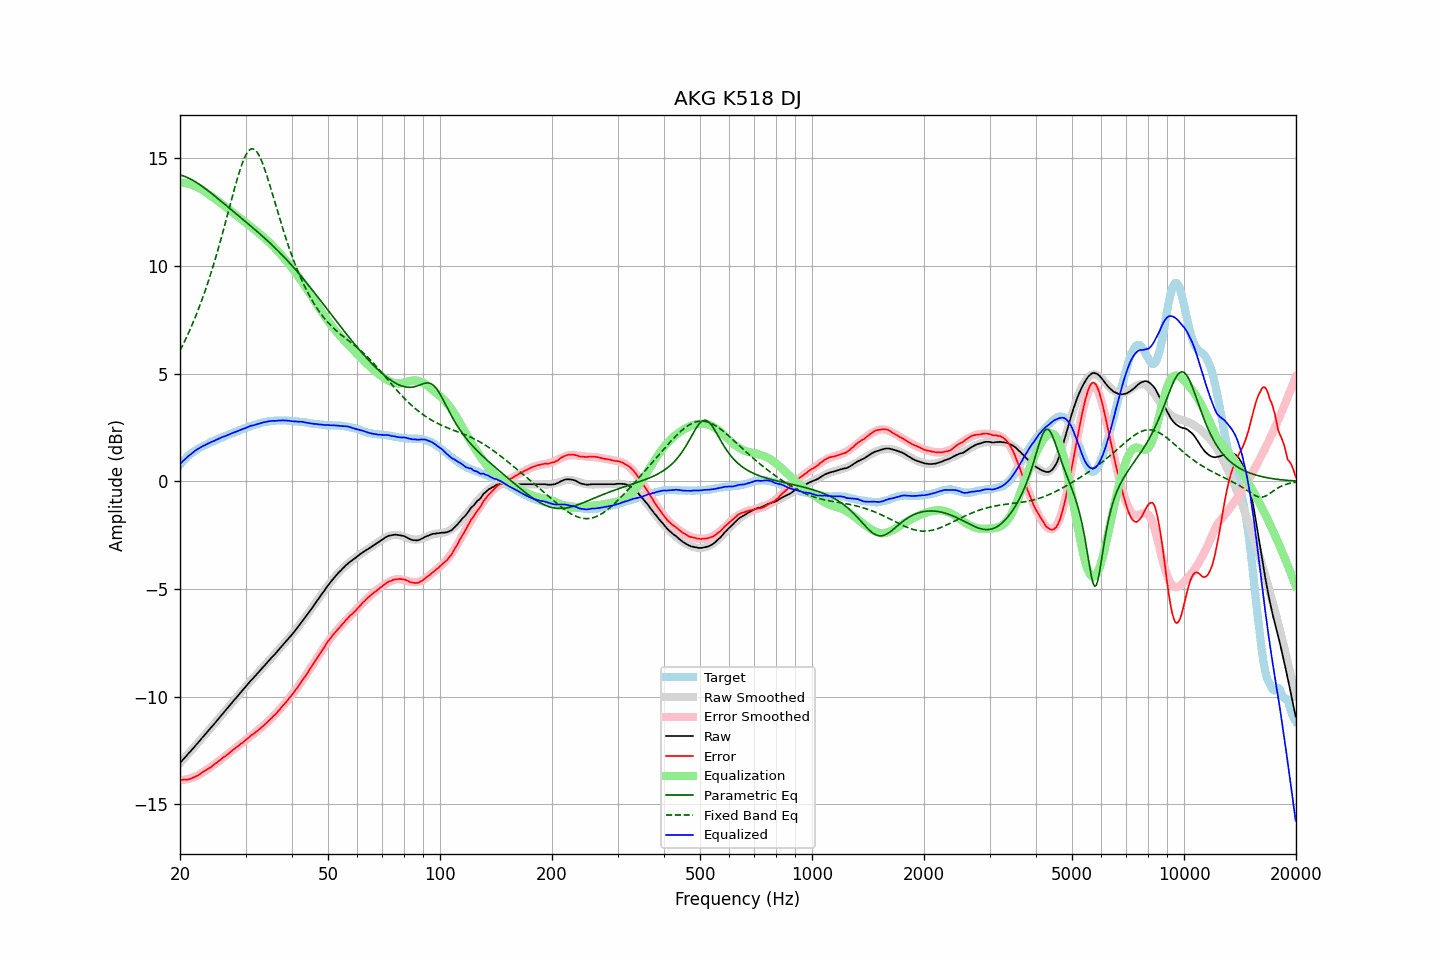

The table this chart was drawn from, first rows:
frequency, raw, error, smoothed, error_smoothed, equalization, parametric_eq, fixed_band_eq, equalized_raw, equalized_smoothed, target
20.00, -13.08, -13.86, -13.09, -13.88, 13.88, 14.23, 6.08, 0.80, 0.80, 0.77
20.20, -13.00, -13.87, -13.00, -13.88, 13.88, 14.21, 6.22, 0.87, 0.88, 0.86
20.40, -12.91, -13.86, -12.92, -13.87, 13.87, 14.19, 6.37, 0.95, 0.95, 0.94
20.61, -12.84, -13.85, -12.84, -13.86, 13.86, 14.16, 6.52, 1.02, 1.02, 1.01
20.81, -12.75, -13.86, -12.75, -13.84, 13.84, 14.13, 6.68, 1.09, 1.09, 1.10
21.02, -12.66, -13.85, -12.67, -13.82, 13.82, 14.10, 6.84, 1.16, 1.16, 1.18
21.23, -12.58, -13.83, -12.58, -13.80, 13.80, 14.06, 7.01, 1.22, 1.22, 1.24
21.44, -12.50, -13.81, -12.50, -13.78, 13.78, 14.02, 7.18, 1.28, 1.28, 1.30
21.66, -12.42, -13.77, -12.41, -13.75, 13.75, 13.98, 7.35, 1.34, 1.34, 1.35
21.87, -12.33, -13.74, -12.33, -13.73, 13.73, 13.94, 7.53, 1.39, 1.40, 1.40
22.09, -12.24, -13.70, -12.24, -13.69, 13.69, 13.89, 7.72, 1.45, 1.45, 1.45
22.31, -12.16, -13.67, -12.16, -13.66, 13.66, 13.85, 7.91, 1.50, 1.50, 1.50
22.54, -12.08, -13.62, -12.07, -13.62, 13.62, 13.80, 8.10, 1.54, 1.54, 1.54
22.76, -11.98, -13.57, -11.99, -13.57, 13.57, 13.75, 8.30, 1.59, 1.59, 1.58
22.99, -11.89, -13.51, -11.90, -13.53, 13.53, 13.69, 8.50, 1.63, 1.63, 1.61
23.22, -11.81, -13.47, -11.81, -13.48, 13.48, 13.64, 8.71, 1.66, 1.66, 1.65
23.45, -11.72, -13.42, -11.73, -13.43, 13.43, 13.58, 8.93, 1.70, 1.70, 1.69
23.69, -11.64, -13.37, -11.64, -13.38, 13.38, 13.53, 9.15, 1.74, 1.74, 1.73
23.92, -11.55, -13.33, -11.55, -13.32, 13.32, 13.47, 9.38, 1.77, 1.77, 1.77
24.16, -11.46, -13.29, -11.46, -13.27, 13.27, 13.41, 9.61, 1.81, 1.81, 1.82
24.40, -11.37, -13.23, -11.38, -13.22, 13.22, 13.35, 9.85, 1.85, 1.84, 1.85
24.65, -11.30, -13.17, -11.29, -13.17, 13.17, 13.29, 10.09, 1.87, 1.88, 1.87
24.89, -11.20, -13.11, -11.20, -13.11, 13.11, 13.23, 10.34, 1.91, 1.91, 1.90
25.14, -11.11, -13.06, -11.11, -13.06, 13.06, 13.17, 10.60, 1.94, 1.94, 1.94
25.39, -11.02, -13.00, -11.03, -13.00, 13.00, 13.11, 10.86, 1.98, 1.98, 1.97
25.65, -10.94, -12.95, -10.94, -12.95, 12.95, 13.05, 11.12, 2.01, 2.01, 2.01
25.91, -10.85, -12.88, -10.85, -12.89, 12.89, 12.98, 11.39, 2.04, 2.04, 2.03
26.16, -10.75, -12.82, -10.76, -12.83, 12.83, 12.92, 11.67, 2.08, 2.07, 2.06
26.43, -10.68, -12.78, -10.67, -12.77, 12.77, 12.86, 11.94, 2.09, 2.10, 2.10
26.69, -10.58, -12.72, -10.58, -12.71, 12.71, 12.80, 12.22, 2.13, 2.13, 2.13
26.96, -10.50, -12.66, -10.49, -12.65, 12.65, 12.74, 12.51, 2.16, 2.16, 2.16
27.23, -10.41, -12.60, -10.40, -12.60, 12.60, 12.67, 12.79, 2.19, 2.19, 2.19
27.50, -10.32, -12.54, -10.32, -12.54, 12.54, 12.61, 13.07, 2.22, 2.22, 2.22
27.77, -10.22, -12.47, -10.23, -12.48, 12.48, 12.55, 13.35, 2.26, 2.25, 2.24
28.05, -10.13, -12.42, -10.14, -12.42, 12.42, 12.49, 13.63, 2.29, 2.28, 2.28
28.33, -10.05, -12.36, -10.05, -12.36, 12.36, 12.42, 13.89, 2.31, 2.31, 2.30
28.62, -9.97, -12.30, -9.96, -12.30, 12.30, 12.36, 14.15, 2.34, 2.34, 2.33
28.90, -9.87, -12.25, -9.87, -12.24, 12.24, 12.30, 14.39, 2.37, 2.37, 2.37
29.19, -9.78, -12.18, -9.78, -12.18, 12.18, 12.24, 14.62, 2.40, 2.40, 2.39
29.48, -9.69, -12.14, -9.70, -12.12, 12.12, 12.18, 14.82, 2.43, 2.43, 2.44
29.78, -9.62, -12.07, -9.61, -12.07, 12.07, 12.11, 15.01, 2.45, 2.46, 2.45
30.08, -9.53, -12.01, -9.52, -12.01, 12.01, 12.05, 15.16, 2.48, 2.48, 2.48
30.38, -9.44, -11.95, -9.44, -11.95, 11.95, 11.99, 15.28, 2.51, 2.51, 2.51
30.68, -9.34, -11.89, -9.35, -11.89, 11.89, 11.92, 15.37, 2.55, 2.54, 2.54
30.99, -9.26, -11.82, -9.27, -11.83, 11.83, 11.86, 15.43, 2.58, 2.56, 2.56
31.30, -9.19, -11.77, -9.19, -11.78, 11.78, 11.80, 15.45, 2.59, 2.59, 2.58
31.61, -9.10, -11.72, -9.10, -11.72, 11.72, 11.73, 15.43, 2.61, 2.61, 2.61
31.93, -9.03, -11.66, -9.02, -11.66, 11.66, 11.67, 15.37, 2.63, 2.64, 2.63
32.24, -8.94, -11.60, -8.94, -11.60, 11.60, 11.60, 15.29, 2.65, 2.66, 2.65
32.57, -8.86, -11.54, -8.85, -11.53, 11.53, 11.54, 15.17, 2.68, 2.68, 2.68
32.89, -8.77, -11.48, -8.77, -11.47, 11.47, 11.47, 15.02, 2.70, 2.70, 2.70
33.22, -8.68, -11.41, -8.69, -11.41, 11.41, 11.41, 14.84, 2.72, 2.72, 2.72
33.55, -8.60, -11.35, -8.60, -11.34, 11.34, 11.34, 14.65, 2.74, 2.74, 2.74
33.89, -8.52, -11.28, -8.52, -11.28, 11.28, 11.27, 14.44, 2.75, 2.75, 2.75
34.23, -8.44, -11.21, -8.44, -11.21, 11.21, 11.20, 14.21, 2.77, 2.77, 2.77
34.57, -8.35, -11.14, -8.36, -11.14, 11.14, 11.14, 13.97, 2.79, 2.78, 2.78
34.92, -8.27, -11.06, -8.27, -11.07, 11.07, 11.07, 13.73, 2.80, 2.79, 2.79
35.27, -8.19, -11.00, -8.19, -10.99, 10.99, 11.00, 13.48, 2.81, 2.80, 2.81
35.62, -8.11, -10.91, -8.11, -10.92, 10.92, 10.92, 13.22, 2.81, 2.81, 2.80
35.97, -8.03, -10.85, -8.02, -10.84, 10.84, 10.85, 12.97, 2.81, 2.82, 2.81
... 635 more rows
